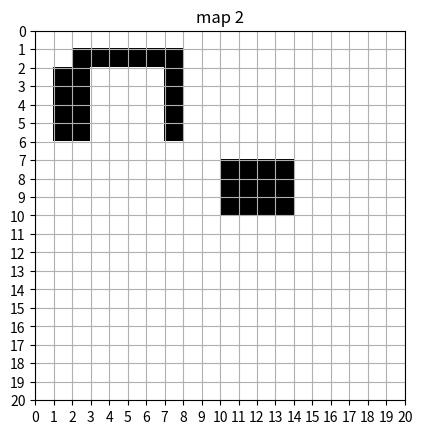
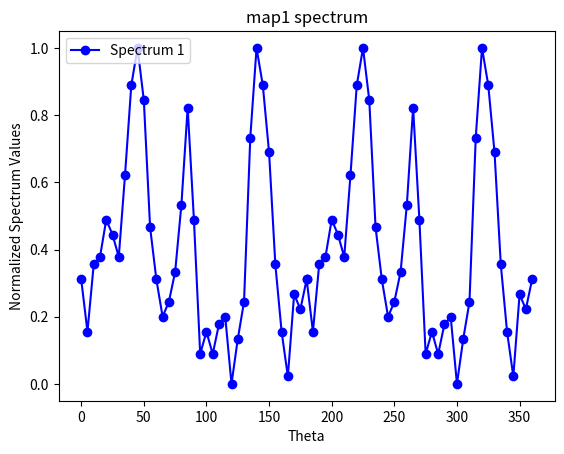
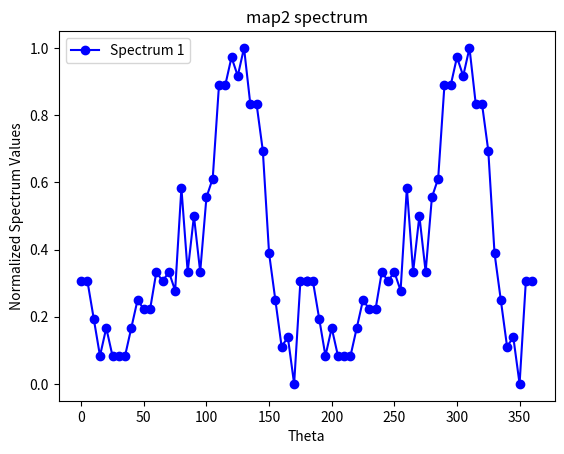
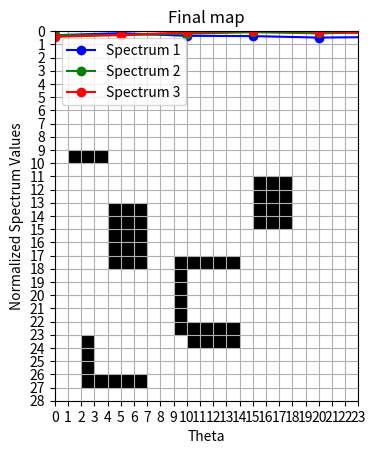

Python code for these plots, in order:
import numpy as np
import matplotlib.pyplot as plt
from scipy.ndimage import rotate, shift

class MapMerge:
    def __init__(self):
        self.theta_val = np.arange(0, 181, 5)

    # izveido divas kartes
    def create_maps(self):
        
        # izveido divas 20x20 kartes (masīvus)
        map_size = 20
        map_1 = np.zeros((map_size, map_size), dtype=int)
        map_2 = np.zeros((map_size, map_size), dtype=int)

        # pievieno šķēršļus
        map_1[1, 1:4] = 1
        map_1[5:8, 4:7] = 1
        map_1[10:15, 9] = 1
        map_1[14:16, 10:14] = 1
        map_1[9, 9:14] = 1
        map_1[15:18, 2] = 1
        map_1[18, 2:7] = 1
        map_1[3:7, 15:18] = 1

        # map_2[2:7, 2] = 1
        # map_2[6, 2:8] = 1
        # map_2[2:6, 7:9] = 1
        # map_2[13, 8:11] = 1
        # map_2[9:14, 11] = 1
        # map_2[9:12, 0] = 1
        # map_2[4:6, 13:17] = 1
        # map_2[9:14, 14] = 1
        # map_2[13, 14:18] = 1

        # map_2 = np.rot90(map_2, k=2)
        translation = [3, -8]
        map_2 = shift(map_1, shift=translation)
        map_2 = np.rot90(map_2, k=-1)

        # centieni atrast otro karti, kas derētu veiksmīgam scenārijam
        # map_2[13:17, 3:6] = 1
        # map_2[6:9, 7] = 1
        # map_2[11:16, 12] = 1
        # map_2[14:18, 13] = 1
        # map_2[9:14, 13] = 1
        # map_2[16:19, 6] = 1
        # map_2[18, 2:7] = 1
        # map_2[15:18, 15:18] = 1

        return map_1, map_2

    # aprēķina Hju spektru
    def calculate_hough_spectrum(self, map):

        theta_val = self.theta_val
        results = {}

        # atrod iezīmju lokācijas
        indices = np.where(map == 1)

        for theta in theta_val:

            # aprēķina attālumus
            p_values = indices[1] * np.cos(np.radians(theta)) + indices[0] * np.sin(np.radians(theta))

            # noapaļo vērtības
            rounded_p_values = np.round(p_values).astype(int)

            unique_values, counts = np.unique(rounded_p_values, return_counts=True)

            sum_of_squared_counts = np.sum(counts**2)

            results[theta] = sum_of_squared_counts

        normalized_results = self.normalize_results(results)

        return normalized_results

    # normalizē spektru vērtības
    def normalize_results(self, results):

        min_value = min(results.values())
        max_value = max(results.values())

        normalized_results = {key: (value - min_value) / (max_value - min_value) for key, value in results.items()}

        return normalized_results

    # vizualizē spektru
    def visualize_spectrum(self, results_1, results_2=None, results_3=None, title=''):
        # definē X vērtības, lai varētu vizualizēt spektrus 360 grādos
        theta_values = list(results_1.keys())
        mirrored_thetas = [theta + 180 for theta in theta_values]
        all_thetas = np.concatenate([theta_values, mirrored_thetas])
        
        # duplicē Y vērtības, lai varētu vizualizēt spektrus 360 grādos
        all_values_1 = [results_1[theta] for theta in theta_values] + [results_1[theta] for theta in theta_values]

        # vizualizēt spektru
        fig, ax1 = plt.subplots()
        ax1.plot(all_thetas, all_values_1, marker='o', linestyle='-', color='b', label='Spectrum 1')

        if results_2 is not None:
            all_values_2 = [results_2[theta] for theta in theta_values] + [results_2[theta] for theta in theta_values]
            ax1.plot(all_thetas, all_values_2, marker='o', linestyle='-', color='g', label='Spectrum 2')

        if results_3 is not None:
            all_values_3 = [results_3[theta] for theta in theta_values] + [results_3[theta] for theta in theta_values]
            ax1.plot(all_thetas, all_values_3, marker='o', linestyle='-', color='r', label='Spectrum 3')

        ax1.set_xlabel('Theta')
        ax1.set_ylabel('Normalized Spectrum Values', color='black')
        ax1.tick_params('y', colors='black')
        ax1.legend(loc='upper left')

        plt.title(title)
        plt.show()

    # vizualizē karti
    def visualize_map(self, map, title=''):

        height, width = map.shape

        plt.imshow(map, cmap='binary', interpolation='none', extent=[0, width, height, 0])
        plt.title(title)

        x_ticks = np.arange(0, width + 1, 1)
        y_ticks = np.arange(0, height + 1, 1)

        plt.xticks(x_ticks)
        plt.yticks(y_ticks)

        plt.grid(True)
        plt.show()
    
    # aprēķina cirkulāro korelāciju starp diviem spektriem
    def calculate_circular_correlation(self, spectrum_1, spectrum_2):
        
        # pārvērš spektrus no dict uz list
        spectrum_1 = list(spectrum_1.values())
        spectrum_2 = list(spectrum_2.values())

        cc = {}

        # iterē katrai rotācijai
        for i, theta in enumerate(self.theta_val):

            r_spectrum = np.roll(spectrum_2, shift=-i)
            cc[theta] = np.round(np.sum(spectrum_1 * r_spectrum), decimals=2)

        # normalizē rezultātus
        normalized_results = self.normalize_results(cc)

        # nosaka maksimālos punktus
        max_theta, max_value = max(normalized_results.items(), key=lambda x: x[1])
        print(f"The theta with the maximum value is '{max_theta}' with a value of {max_value}.")

        return normalized_results, max_theta
    
    # rotēt karti
    def rotate_map(self, map, theta):

        rotated_map = rotate(map, angle=theta, reshape=False)

        return rotated_map
    
    # translēt karti
    def translate_map(self, map, translation):

        translated_map = shift(map, shift=translation)

        return translated_map
    
    # def translate_map(self, map, translation):
    #     map_size = np.array(map.shape) + np.abs(translation)
    #     merged_map = np.zeros(map_size)

    #     start_position = np.maximum(0, np.array(translation))

    #     merged_map[start_position[0]:start_position[0]+map.shape[0], start_position[1]:start_position[1]+map.shape[1]] = map

    #     self.visualize_map(merged_map)

    #     return merged_map
    
    # aprēķina kartes X un Y spektrus
    def get_XY_spectrums(self, map):

        x_sums = np.sum(map, axis=0)  # iezīmes uz X ass

        y_sums = np.sum(map, axis=1)  # iezīmes uz Y ass

        return x_sums, y_sums
    
    # aprēķina X un Y spektru korelācijas
    def get_XY_correlation(self, map1_sums, map2_sums):

        ccx = {}
        ccy = {}

        # translāciju iespējamie galējie punkti
        max_translation = 11
        min_translation = -10

        for i in range(min_translation, max_translation):
            rx = np.roll(map2_sums[0], shift=i)
            ry = np.roll(map2_sums[1], shift=i)

            ccx[i] = np.round(np.sum(map1_sums[0] * rx), decimals=2)
            ccy[i] = np.round(np.sum(map1_sums[1] * ry), decimals=2)

        # normalizē rezultātus
        normalized_ccx = self.normalize_results(ccx)
        normalized_ccy = self.normalize_results(ccy)

        max_ccx, max_ccx_value = max(normalized_ccx.items(), key=lambda x: x[1])
        print(f"The X translation with the maximum value is '{max_ccx}' with a value of {max_ccx_value}.")

        max_ccy, max_ccy_value = max(normalized_ccy.items(), key=lambda x: x[1])
        print(f"The Y translation with the maximum value is '{max_ccy}' with a value of {max_ccy_value}.")

        return max_ccx, max_ccy
    
    # apvieno kartes
    def merge_maps(self, map1, map2, translation, rotation):

        r_map2 = self.rotate_map(map2, rotation)
        transformed_map2 = self.translate_map(r_map2, translation)

        final_size = np.maximum(map1.shape, np.array(transformed_map2.shape) + np.abs(translation))

        # izveido tukšu karti
        merged_map = np.zeros(final_size)

        # aprēķina otrās kartes sākuma punktu
        start_position = np.maximum(0, np.array(translation))

        # ievieto pirmo karti jaunajā tukšajā kartē
        merged_map[start_position[0]:start_position[0] + map1.shape[0], start_position[1]:start_position[1] + map1.shape[1]] = map1

        # ievieto transformēto karti jaunajā kartē
        merged_map[:transformed_map2.shape[0], :transformed_map2.shape[1]] = np.maximum(merged_map[:transformed_map2.shape[0], :transformed_map2.shape[1]], transformed_map2)

        return merged_map
   
def main():

    mapmerge = MapMerge()

    # pirmais uzdevums
    map_1, map_2 = mapmerge.create_maps()
    mapmerge.visualize_map(map_1, title='map 1')
    mapmerge.visualize_map(map_2, title='map 2')

    # otrais uzdevums
    map1_hough = mapmerge.calculate_hough_spectrum(map_1)
    mapmerge.visualize_spectrum(map1_hough, title='map1 spectrum')

    map2_hough = mapmerge.calculate_hough_spectrum(map_2)
    mapmerge.visualize_spectrum(map2_hough, title='map2 spectrum')

    # trešais uzdevums
    cc, theta = mapmerge.calculate_circular_correlation(map1_hough, map2_hough)
    # theta = 90
    mapmerge.visualize_spectrum(map1_hough, map2_hough, cc, title='All spectrums')

    # ceturtais uzdevums
    rotated_map = mapmerge.rotate_map(map_2, theta)
    mapmerge.visualize_map(rotated_map, title='Rotated map')

    # piektais uzdevums
    map1_x, map1_y = mapmerge.get_XY_spectrums(map_1)
    map2_x, map2_y = mapmerge.get_XY_spectrums(rotated_map)

    tx, ty = mapmerge.get_XY_correlation([map1_x, map1_y],[map2_x, map2_y])
    translated_map = mapmerge.translate_map(map_2, [tx, ty])
    mapmerge.visualize_map(translated_map, title='Translated map')

    # sestais uzdevums
    final_map = mapmerge.merge_maps(map_1, map_2, [tx, ty], theta)
    mapmerge.visualize_map(final_map, title='Final map')

if __name__ == "__main__":
    main()